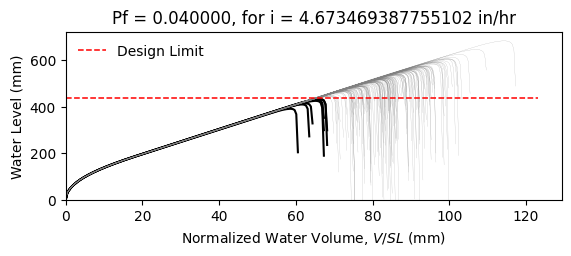

Source data for this figure (header and first rows):
W14X22, L = 360.0 in, slope = 0.020833333333333332 in/in, dead load = 6.944444444444444e-05 kip/in…
zwlim AISC Appendix 2, zwlim DAMP, zwlim Proposed for ASCE 7, zwlim Neglect Ponding, dhnom Denver, dhnom New York, dhnom New Orleans, dh Denver, dh New York, dh New Orleans, dmax
15.16, 15.45, 13.32, 15.16, 1.114, 1.114, 1.114, 2.941, 2.941, 2.941, 22.04, Safe, 
15.16, 15.45, 13.32, 15.16, 1.114, 1.114, 1.114, 2.941, 2.941, 2.941, 19.25, Safe, 
15.16, 15.45, 13.32, 15.16, 1.114, 1.114, 1.114, 2.941, 2.941, 2.941, 18.52, Safe, 
15.16, 15.45, 13.32, 15.16, 1.114, 1.114, 1.114, 2.941, 2.941, 2.941, 21.76, Safe, 
15.16, 15.45, 13.32, 15.16, 1.114, 1.114, 1.114, 2.941, 2.941, 2.941, 18.26, Safe, 
15.16, 15.45, 13.32, 15.16, 1.114, 1.114, 1.114, 2.941, 2.941, 2.941, 26.92, Safe, 
15.16, 15.45, 13.32, 15.16, 1.114, 1.114, 1.114, 2.941, 2.941, 2.941, 20.33, Safe, 
15.16, 15.45, 13.32, 15.16, 1.114, 1.114, 1.114, 2.941, 2.941, 2.941, 18.44, Safe, 
15.16, 15.45, 13.32, 15.16, 1.114, 1.114, 1.114, 2.941, 2.941, 2.941, 21.26, Safe, 
15.16, 15.45, 13.32, 15.16, 1.114, 1.114, 1.114, 2.941, 2.941, 2.941, 19.97, Safe, 
15.16, 15.45, 13.32, 15.16, 1.114, 1.114, 1.114, 2.941, 2.941, 2.941, 17.62, Safe, 
15.16, 15.45, 13.32, 15.16, 1.114, 1.114, 1.114, 2.941, 2.941, 2.941, 17.01, Fail, 
15.16, 15.45, 13.32, 15.16, 1.114, 1.114, 1.114, 2.941, 2.941, 2.941, 21.45, Safe, 
15.16, 15.45, 13.32, 15.16, 1.114, 1.114, 1.114, 2.941, 2.941, 2.941, 18.85, Safe, 
15.16, 15.45, 13.32, 15.16, 1.114, 1.114, 1.114, 2.941, 2.941, 2.941, 21.85, Safe, 
15.16, 15.45, 13.32, 15.16, 1.114, 1.114, 1.114, 2.941, 2.941, 2.941, 19.85, Safe, 
15.16, 15.45, 13.32, 15.16, 1.114, 1.114, 1.114, 2.941, 2.941, 2.941, 20.51, Safe, 
15.16, 15.45, 13.32, 15.16, 1.114, 1.114, 1.114, 2.941, 2.941, 2.941, 22.44, Safe, 
15.16, 15.45, 13.32, 15.16, 1.114, 1.114, 1.114, 2.941, 2.941, 2.941, 18.37, Safe, 
15.16, 15.45, 13.32, 15.16, 1.114, 1.114, 1.114, 2.941, 2.941, 2.941, 19.32, Safe, 
15.16, 15.45, 13.32, 15.16, 1.114, 1.114, 1.114, 2.941, 2.941, 2.941, 18.29, Safe, 
15.16, 15.45, 13.32, 15.16, 1.114, 1.114, 1.114, 2.941, 2.941, 2.941, 21.68, Safe, 
15.16, 15.45, 13.32, 15.16, 1.114, 1.114, 1.114, 2.941, 2.941, 2.941, 22.56, Safe, 
15.16, 15.45, 13.32, 15.16, 1.114, 1.114, 1.114, 2.941, 2.941, 2.941, 20.08, Safe, 
15.16, 15.45, 13.32, 15.16, 1.114, 1.114, 1.114, 2.941, 2.941, 2.941, 19.2, Safe, 
15.16, 15.45, 13.32, 15.16, 1.114, 1.114, 1.114, 2.941, 2.941, 2.941, 16.93, Fail, 
15.16, 15.45, 13.32, 15.16, 1.114, 1.114, 1.114, 2.941, 2.941, 2.941, 21.15, Safe, 
15.16, 15.45, 13.32, 15.16, 1.114, 1.114, 1.114, 2.941, 2.941, 2.941, 20.84, Safe, 
15.16, 15.45, 13.32, 15.16, 1.114, 1.114, 1.114, 2.941, 2.941, 2.941, 18.46, Safe, 
15.16, 15.45, 13.32, 15.16, 1.114, 1.114, 1.114, 2.941, 2.941, 2.941, 23.28, Safe, 
15.16, 15.45, 13.32, 15.16, 1.114, 1.114, 1.114, 2.941, 2.941, 2.941, 20.46, Safe, 
15.16, 15.45, 13.32, 15.16, 1.114, 1.114, 1.114, 2.941, 2.941, 2.941, 21.19, Safe, 
15.16, 15.45, 13.32, 15.16, 1.114, 1.114, 1.114, 2.941, 2.941, 2.941, 19.01, Safe, 
15.16, 15.45, 13.32, 15.16, 1.114, 1.114, 1.114, 2.941, 2.941, 2.941, 22.6, Safe, 
15.16, 15.45, 13.32, 15.16, 1.114, 1.114, 1.114, 2.941, 2.941, 2.941, 21.5, Safe, 
15.16, 15.45, 13.32, 15.16, 1.114, 1.114, 1.114, 2.941, 2.941, 2.941, 18.39, Safe, 
15.16, 15.45, 13.32, 15.16, 1.114, 1.114, 1.114, 2.941, 2.941, 2.941, 20.81, Safe, 
15.16, 15.45, 13.32, 15.16, 1.114, 1.114, 1.114, 2.941, 2.941, 2.941, 21.16, Safe, 
15.16, 15.45, 13.32, 15.16, 1.114, 1.114, 1.114, 2.941, 2.941, 2.941, 22.05, Safe, 
15.16, 15.45, 13.32, 15.16, 1.114, 1.114, 1.114, 2.941, 2.941, 2.941, 17.81, Safe, 
15.16, 15.45, 13.32, 15.16, 1.114, 1.114, 1.114, 2.941, 2.941, 2.941, 22.52, Safe, 
15.16, 15.45, 13.32, 15.16, 1.114, 1.114, 1.114, 2.941, 2.941, 2.941, 19.03, Safe, 
15.16, 15.45, 13.32, 15.16, 1.114, 1.114, 1.114, 2.941, 2.941, 2.941, 19.98, Safe, 
15.16, 15.45, 13.32, 15.16, 1.114, 1.114, 1.114, 2.941, 2.941, 2.941, 19.5, Safe, 
15.16, 15.45, 13.32, 15.16, 1.114, 1.114, 1.114, 2.941, 2.941, 2.941, 22.26, Safe, 
15.16, 15.45, 13.32, 15.16, 1.114, 1.114, 1.114, 2.941, 2.941, 2.941, 17.41, Safe, 
15.16, 15.45, 13.32, 15.16, 1.114, 1.114, 1.114, 2.941, 2.941, 2.941, 20.32, Safe, 
15.16, 15.45, 13.32, 15.16, 1.114, 1.114, 1.114, 2.941, 2.941, 2.941, 19.01, Safe, 
15.16, 15.45, 13.32, 15.16, 1.114, 1.114, 1.114, 2.941, 2.941, 2.941, 20.38, Safe, 
15.16, 15.45, 13.32, 15.16, 1.114, 1.114, 1.114, 2.941, 2.941, 2.941, 18.58, Safe, 
15.16, 15.45, 13.32, 15.16, 1.114, 1.114, 1.114, 2.941, 2.941, 2.941, 21.71, Safe, 
15.16, 15.45, 13.32, 15.16, 1.114, 1.114, 1.114, 2.941, 2.941, 2.941, 16.32, Fail, 
15.16, 15.45, 13.32, 15.16, 1.114, 1.114, 1.114, 2.941, 2.941, 2.941, 20.43, Safe, 
15.16, 15.45, 13.32, 15.16, 1.114, 1.114, 1.114, 2.941, 2.941, 2.941, 19, Safe, 
15.16, 15.45, 13.32, 15.16, 1.114, 1.114, 1.114, 2.941, 2.941, 2.941, 23.16, Safe, 
15.16, 15.45, 13.32, 15.16, 1.114, 1.114, 1.114, 2.941, 2.941, 2.941, 18.9, Safe, 
15.16, 15.45, 13.32, 15.16, 1.114, 1.114, 1.114, 2.941, 2.941, 2.941, 19.99, Safe, 
15.16, 15.45, 13.32, 15.16, 1.114, 1.114, 1.114, 2.941, 2.941, 2.941, 18.86, Safe, 
15.16, 15.45, 13.32, 15.16, 1.114, 1.114, 1.114, 2.941, 2.941, 2.941, 17.09, Fail, 
... 142 more rows
